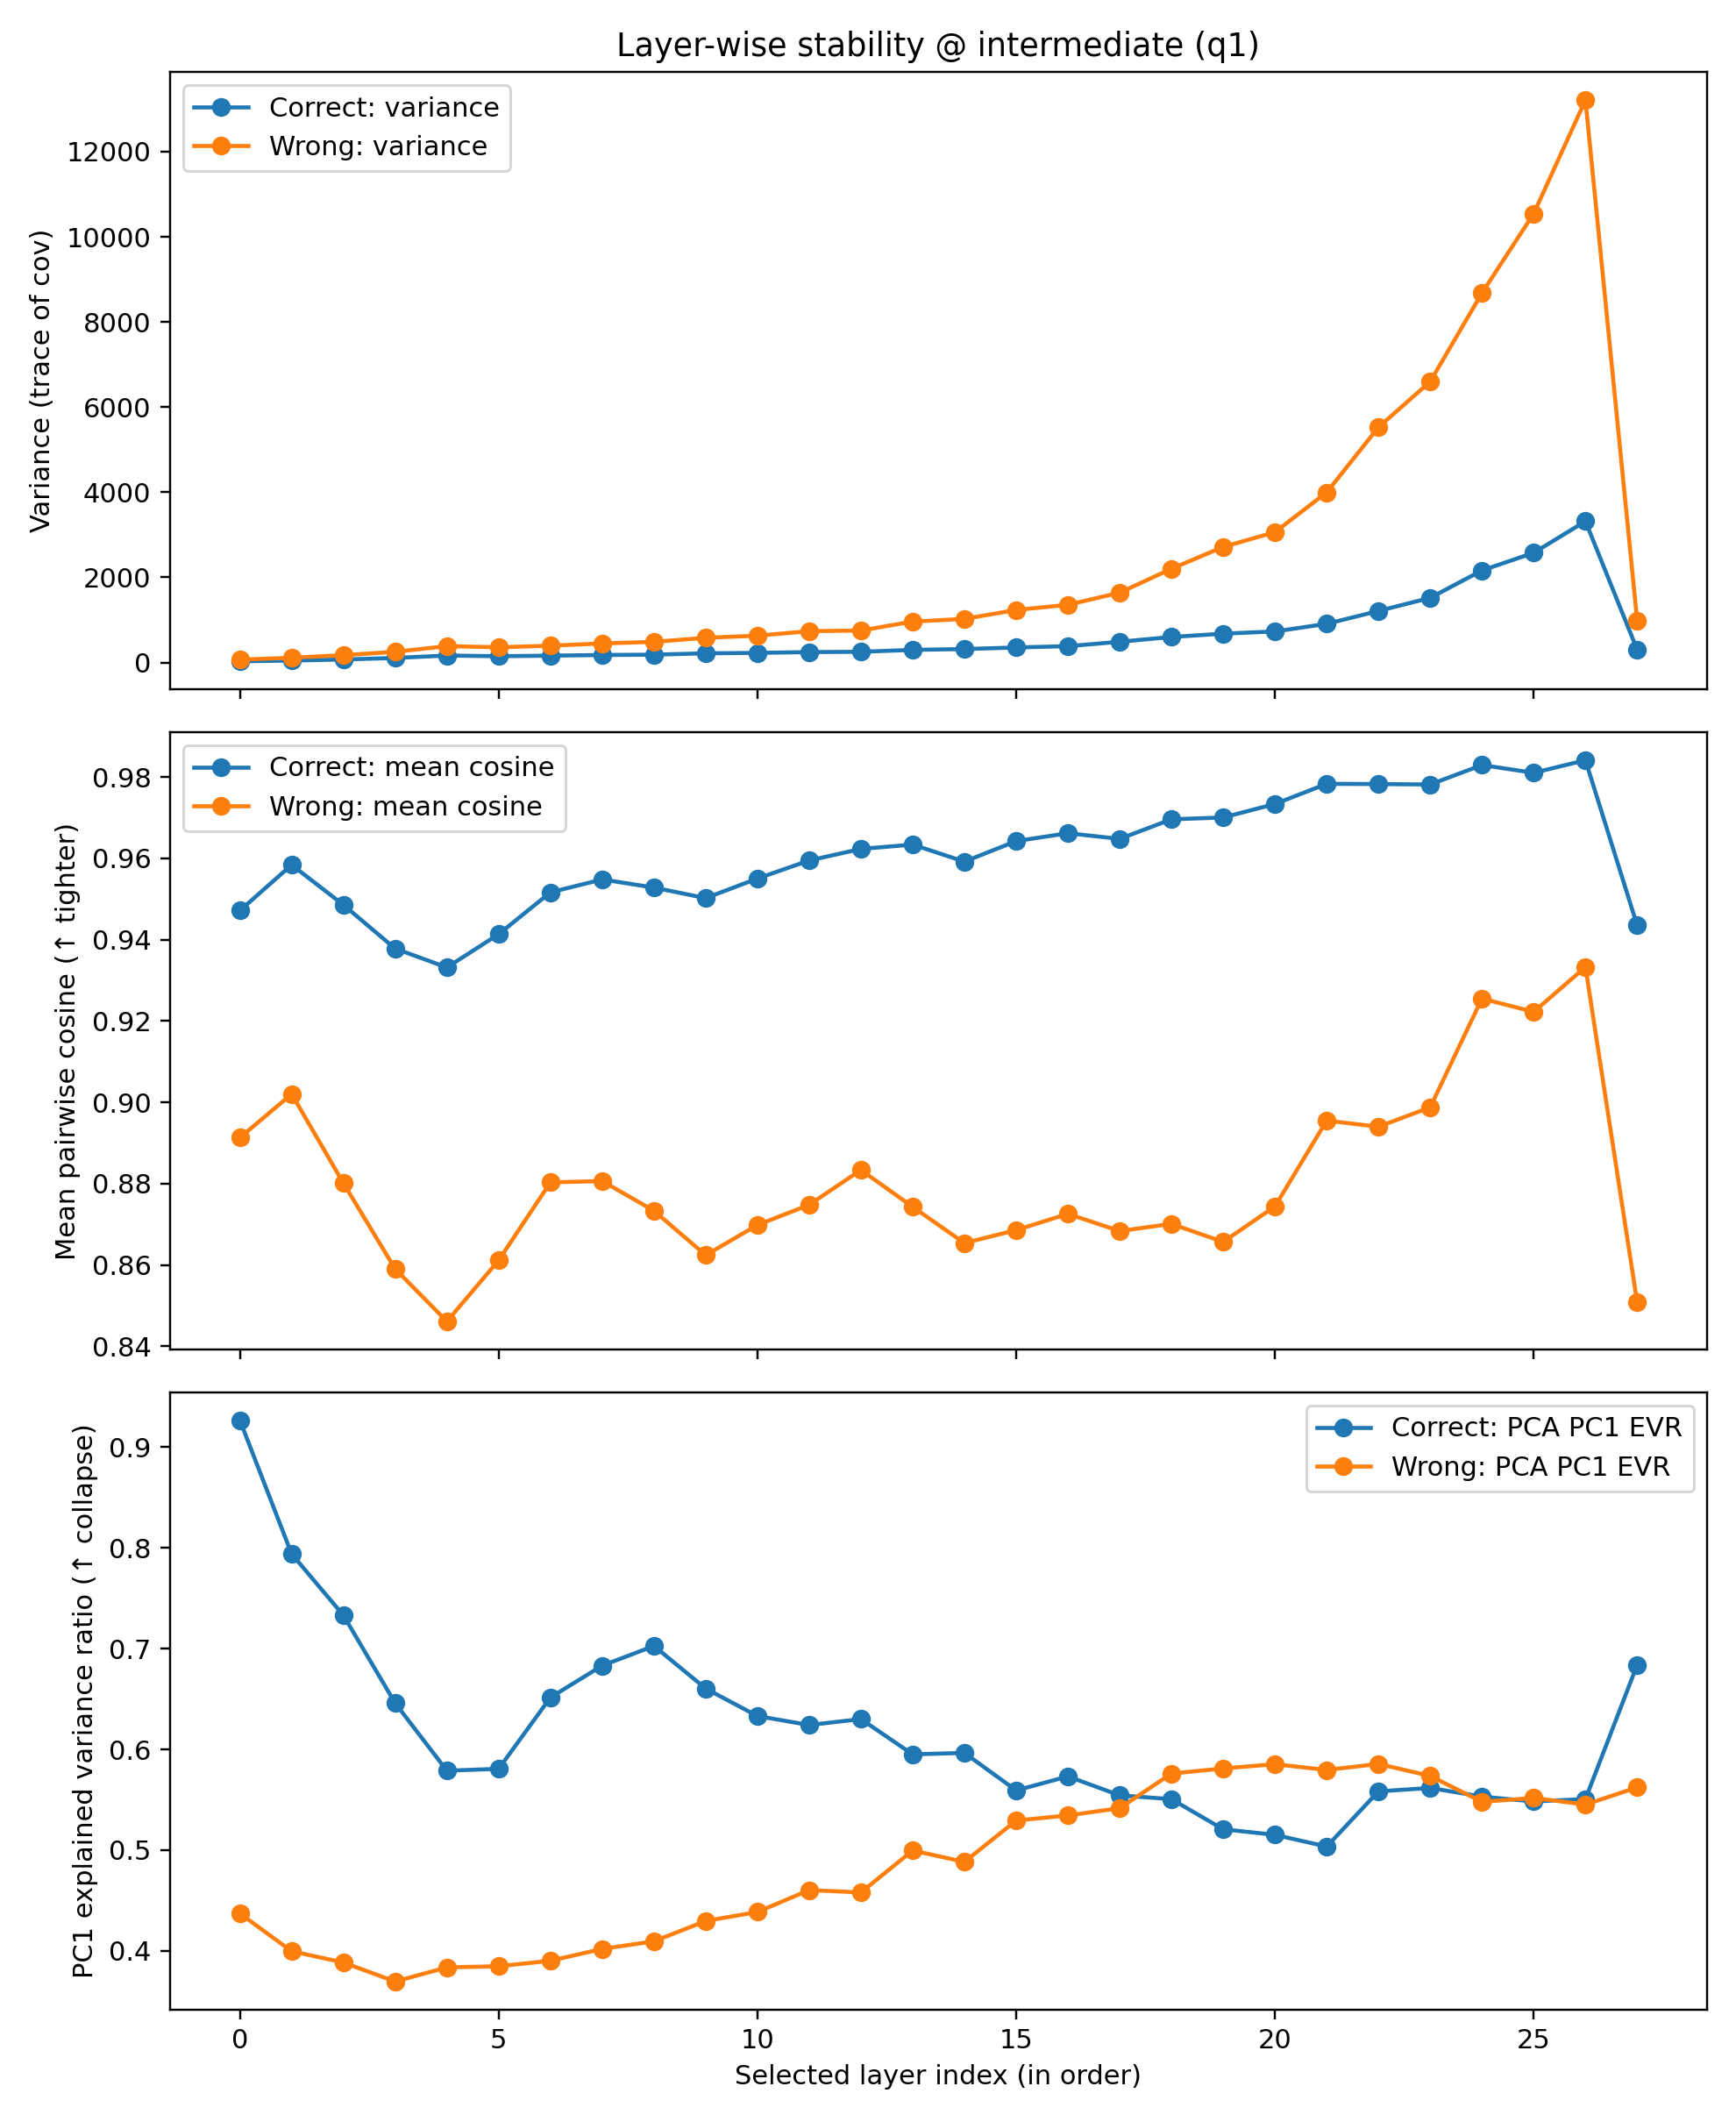

Values plotted in this chart, from the file beside it:
layer_slot, layer_id, cos_correct, cos_wrong, var_correct, var_wrong, pca1_correct, pca1_wrong
0, 1, 0.9472, 0.8913, 28.8, 66.45, 0.9267, 0.437
1, 2, 0.9584, 0.902, 45.2, 111.3, 0.794, 0.3995
2, 3, 0.9485, 0.8801, 70.5, 171.7, 0.7331, 0.3884
3, 4, 0.9378, 0.859, 106.2, 251, 0.6459, 0.3695
4, 5, 0.9332, 0.8461, 163.7, 383.8, 0.5788, 0.3835
5, 6, 0.9413, 0.8611, 147.2, 357.4, 0.5807, 0.3846
6, 7, 0.9516, 0.8803, 160.5, 394.8, 0.6515, 0.3901
7, 8, 0.9548, 0.8806, 175.8, 447.2, 0.6831, 0.4018
8, 9, 0.9528, 0.8733, 183.7, 484.7, 0.7027, 0.4094
9, 10, 0.9502, 0.8624, 215.4, 579.8, 0.6604, 0.4296
10, 11, 0.955, 0.8698, 225.6, 630.1, 0.6331, 0.4385
11, 12, 0.9595, 0.8748, 244.5, 735.5, 0.6242, 0.4602
12, 13, 0.9623, 0.8833, 251.6, 750.8, 0.6301, 0.4579
13, 14, 0.9634, 0.8743, 296.3, 960.8, 0.595, 0.4996
14, 15, 0.9592, 0.8654, 315.7, 1025, 0.5965, 0.4882
15, 16, 0.9642, 0.8686, 352.6, 1233, 0.5592, 0.5293
16, 17, 0.9662, 0.8726, 383.5, 1356, 0.5732, 0.5344
17, 18, 0.9648, 0.8683, 486.8, 1639, 0.5543, 0.5416
18, 19, 0.9696, 0.8701, 599, 2201, 0.5506, 0.576
19, 20, 0.97, 0.8657, 677.2, 2715, 0.5207, 0.581
20, 21, 0.9734, 0.8744, 729, 3061, 0.5151, 0.5853
21, 22, 0.9783, 0.8955, 907.5, 3997, 0.5035, 0.5795
22, 23, 0.9783, 0.894, 1210, 5526, 0.5583, 0.5855
23, 24, 0.9782, 0.8988, 1518, 6598, 0.5617, 0.5736
24, 25, 0.9829, 0.9255, 2161, 8679, 0.5531, 0.5479
25, 26, 0.981, 0.9222, 2577, 10545, 0.5483, 0.5518
26, 27, 0.9841, 0.9333, 3317, 13212, 0.5507, 0.5452
27, 28, 0.9435, 0.8508, 298.3, 978.4, 0.684, 0.5623
